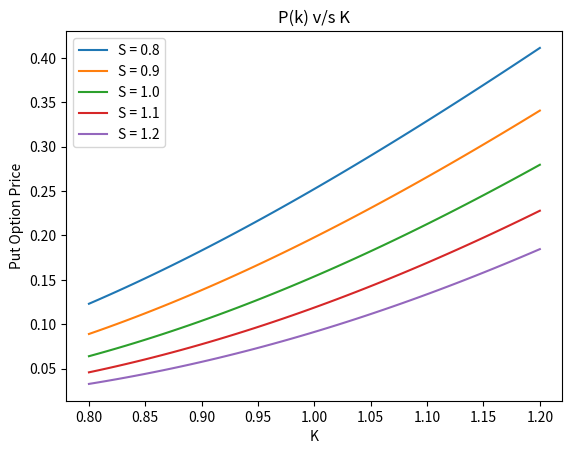

Write the Python code that produced this figure. (Note: this script raises an exception after producing the figure.)
import numpy as np
from scipy.stats import norm
from mpl_toolkits.mplot3d import Axes3D
import matplotlib.pyplot as plt
import pandas as pd

def fun_Ctx(S0, t, K, r, sig, T=1):
    t = T-t
    if sig*t!=0:
    	d1 = (np.log(S0/K)+t*(r+(sig*sig)/2))/(sig*(t**0.5))
    else: 
    	d1 = 0
    d2 = d1-sig*(t**0.5)
    Nd1 = norm.cdf(d1)
    Nd2 = norm.cdf(d2)
    C = S0*Nd1 - K*np.exp(-r*t)*Nd2
    return C

def fun_Ptx(S0, t, K, r, sig, T=1):
    t = T-t
    if sig*t!=0:
    	d1 = (np.log(S0/K)+t*(r+(sig*sig)/2))/(sig*(t**0.5))
    else:
    	d1 = 0
    d2 = d1-sig*(t**0.5)
    Nd1 = norm.cdf(-d1)
    Nd2 = norm.cdf(-d2)
    P = K*np.exp(-r*t)*Nd2 - S0*Nd1
    return P

T = 0.5
r = 0.05
sig = 0.6
K = 1

def Q4_varyK():
    print("Varying Strike Price");
    print("Part I <-> 2D Plot")
    S = np.linspace(0.8, 1.2, 5)
    K = np.linspace(0.8, 1.2, 50)
    
    for s in S:
        C = [fun_Ctx(s, T, k, r, sig) for k in K]
        plt.plot(K, C, label='S = {}'.format(s))
    plt.xlabel('K')
    plt.ylabel('Call Option Price')
    plt.title('C(k) v/s K')
    plt.legend()
    plt.show()
    plt.clf()

    for s in S:
        P = [fun_Ptx(s, T, k, r, sig) for k in K]
        plt.plot(K, P, label='S = {}'.format(s))
    plt.xlabel('K')
    plt.ylabel('Put Option Price')
    plt.title('P(k) v/s K')
    plt.legend()
    plt.show()

    print("Part II <-> Table")
    print("")
    S = 0.8
    K = np.linspace(0.8, 1.2, 5)
    C = [fun_Ctx(S, T, k, r, sig) for k in K]
    P = [fun_Ptx(S, T, k, r, sig) for k in K]
    table = []
    for i in range(len(K)):
        table.append([K[i], C[i], P[i]])
    df = pd.DataFrame(table, columns = ['K','Call Price','Put Price'])
    print(df)
    print("")

    print("Part III <-> 3D Plot")
    K = np.linspace(0.8, 1.2, 25)
    S = np.linspace(0.8, 1.2, 25)
    fig = plt.figure()
    ax = fig.gca(projection='3d')
    K, S = np.meshgrid(K, S)
    C = np.zeros_like(K)
    P = np.zeros_like(K)

    for i in range(25):
        for j in range(25):
            C[i][j] = fun_Ctx(S[i][j], T, K[i][j], r, sig)
            P[i][j] = fun_Ptx(S[i][j], T, K[i][j], r, sig)

    surfC = ax.plot_surface(K, S, C, color='b', label='Call Option')
    surfC._facecolors2d=surfC._facecolor3d
    surfC._edgecolors2d=surfC._edgecolor3d
    surfP = ax.plot_surface(K, S, P, color='g', label='Put Option')
    surfP._facecolors2d=surfP._facecolor3d
    surfP._edgecolors2d=surfP._edgecolor3d
    ax.legend()
    ax.set_xlabel('Strike Price')
    ax.set_ylabel('Initial Stock Price')
    ax.set_zlabel('Option Price')
    plt.title('C(K,x) && P(K,x) v/s x && K')
    plt.show()
    print("")

def Q4_varyR():
    print("Varying Rate");
    print("Part I <-> 2D Plot")
    S = np.linspace(0.8, 1.2, 5)
    R = np.linspace(0.01, 0.1, 50)
    
    for s in S:
        C = [fun_Ctx(s, T, K, r, sig) for r in R]
        plt.plot(R, C, label='S = {}'.format(s))
    plt.xlabel('Rate')
    plt.ylabel('Call Option Price')
    plt.title('C(r) v/s rate')
    plt.legend()
    plt.show()
    plt.clf()

    for s in S:
        P = [fun_Ptx(s, T, K, r, sig) for r in R]
        plt.plot(R, P, label='S = {}'.format(s))
    plt.xlabel('Rate')
    plt.ylabel('Put Option Price')
    plt.title('P(r) v/s Rate')
    plt.legend()
    plt.show()

    print("Part II <-> Table")
    print("")
    S = 0.8
    R = np.linspace(0.01, 0.1, 5)
    C = [fun_Ctx(S, T, K, r, sig) for r in R]
    P = [fun_Ptx(S, T, K, r, sig) for r in R]
    table = []
    for i in range(len(R)):
        table.append([R[i], C[i], P[i]])
    df = pd.DataFrame(table, columns = ['Rate','Call Price','Put Price'])
    print(df)
    print("")

    print("Part III <-> 3D Plot")
    r = np.linspace(0.01, 0.1, 25)
    S = np.linspace(0.8, 1.2, 25)
    fig = plt.figure()
    ax = fig.gca(projection='3d')
    r, S = np.meshgrid(r, S)
    C = np.zeros_like(r)
    P = np.zeros_like(r)
    for i in range(25):
        for j in range(25):
            C[i][j] = fun_Ctx(S[i][j], T, K, r[i][j], sig)
            P[i][j] = fun_Ptx(S[i][j], T, K, r[i][j], sig)
    surfC = ax.plot_surface(r, S, C, color='b', label='Call Option')
    surfC._facecolors2d=surfC._facecolor3d
    surfC._edgecolors2d=surfC._edgecolor3d
    surfP = ax.plot_surface(r, S, P, color='g', label='Put Option')
    surfP._facecolors2d=surfP._facecolor3d
    surfP._edgecolors2d=surfP._edgecolor3d
    ax.legend()
    ax.set_xlabel('Rate')
    ax.set_ylabel('Initial Stock Price')
    ax.set_zlabel('Option Price')
    plt.title('C(r,x) && P(r,x) v/s x && r')
    plt.show()
    print("")

def Q4_varySigma():
    print("Varying Sigma");
    print("Part I <-> 2D Plot")
    S = np.linspace(0.8, 1.2, 5)
    Sig = np.linspace(0.1, 1.0, 50)
    for s in S:
        C = [fun_Ctx(s, T, K, r, sig) for sig in Sig]
        plt.plot(Sig, C, label='S = {}'.format(s))
    plt.xlabel('Standard Deviation (Sigma) ')
    plt.ylabel('Call Option Price')
    plt.title('C(sig) v/s Sigma')
    plt.legend()
    plt.show()
    plt.clf()

    for s in S:
        P = [fun_Ptx(s, T, K, r, sig) for sig in Sig]
        plt.plot(Sig, P, label='S = {}'.format(s))
    plt.xlabel('Standard Deviation (Sigma)')
    plt.ylabel('Put Option Price')
    plt.title('P(sig) v/s Sigma')
    plt.legend()
    plt.show()

    print("Part II <-> Table")
    print("")
    S = 0.8
    Sig = np.linspace(0.1, 1.0, 5)
    C = [fun_Ctx(S, T, K, r, sig) for sig in Sig]
    P = [fun_Ptx(S, T, K, r, sig) for sig in Sig]
    table = []
    for i in range(len(Sig)):
        table.append([Sig[i], C[i], P[i]])
    df = pd.DataFrame(table, columns = ['Sigma','Call Price','Put Price'])
    print(df)
    print("")

    print("Part III <-> 3D Plot")
    Sig = np.linspace(0.1, 1.0, 25)
    S = np.linspace(0.8, 1.2, 25)
    fig = plt.figure()
    ax = fig.gca(projection='3d')
    Sig, S = np.meshgrid(Sig, S)
    C = np.zeros_like(Sig)
    P = np.zeros_like(Sig)
    for i in range(25):
        for j in range(25):
            C[i][j] = fun_Ctx(S[i][j], T, K, r, Sig[i][j])
            P[i][j] = fun_Ptx(S[i][j], T, K, r, Sig[i][j])
    surfC = ax.plot_surface(Sig, S, C, color='b', label='Call Option')
    surfC._facecolors2d=surfC._facecolor3d
    surfC._edgecolors2d=surfC._edgecolor3d
    surfP = ax.plot_surface(Sig, S, P, color='g', label='Put Option')
    surfP._facecolors2d=surfP._facecolor3d
    surfP._edgecolors2d=surfP._edgecolor3d
    ax.legend()
    ax.set_xlabel('Sigma')
    ax.set_ylabel('Initial Stock Price')
    ax.set_zlabel('Option Price')
    plt.title('C(sig,x) && P(sig,x) v/s x && sig')
    plt.show()
    print("")

def Q4_varyT():
    print("Varying Time");
    print("Part I <-> 2D Plot")
    S = np.linspace(0.8, 1.2, 5)
    T = np.linspace(0.1,0.99, 50)
    for s in S:
        C = [fun_Ctx(s, t, K, r, sig) for t in T]
        plt.plot(T, C, label='S = {}'.format(s))
    plt.xlabel('Time')
    plt.ylabel('Call Option Price')
    plt.title('C(t) v/s t')
    plt.legend()
    plt.show()
    plt.clf()

    for s in S:
        P = [fun_Ptx(s, t, K, r, sig) for t in T]
        plt.plot(T, P, label='S = {}'.format(s))
    plt.xlabel('Time')
    plt.ylabel('Put Option Price')
    plt.title('P(t) v/s t')
    plt.legend()
    plt.show()

    print("Part II <-> Table")
    print("")
    S = 0.8
    T = np.linspace(0.1, 0.9, 5)
    C = [fun_Ctx(S, t, K, r, sig) for t in T]
    P = [fun_Ptx(S, t, K, r, sig) for t in T]
    table = []
    for i in range(len(T)):
        table.append([T[i], C[i], P[i]])
    df = pd.DataFrame(table, columns = ['Time','Call Price','Put Price'])
    print(df)
    print("")

    print("Part III <-> 3D Plot")
    T = np.linspace(0.1, 0.99, 25)
    S = np.linspace(0.8, 1.2, 25)
    fig = plt.figure()
    ax = fig.gca(projection='3d')
    T, S = np.meshgrid(T, S)
    C = np.zeros_like(T)
    P = np.zeros_like(T)
    for i in range(25):
        for j in range(25):
            C[i][j] = fun_Ctx(S[i][j], T[i][j], K, r, sig)
            P[i][j] = fun_Ptx(S[i][j], T[i][j], K, r, sig)
    surfC = ax.plot_surface(T, S, C, color='b', label='Call Option')
    surfC._facecolors2d=surfC._facecolor3d
    surfC._edgecolors2d=surfC._edgecolor3d
    surfP = ax.plot_surface(T, S, P, color='g', label='Put Option')
    surfP._facecolors2d=surfP._facecolor3d
    surfP._edgecolors2d=surfP._edgecolor3d
    ax.legend()
    ax.set_xlabel('Time')
    ax.set_ylabel('Initial Stock Price')
    ax.set_zlabel('Option Price')
    plt.title('C(t,x) && P(t,x) v/s x && t')
    plt.show()
    print("")

Q4_varyK()
Q4_varyR()
Q4_varySigma()
Q4_varyT()
